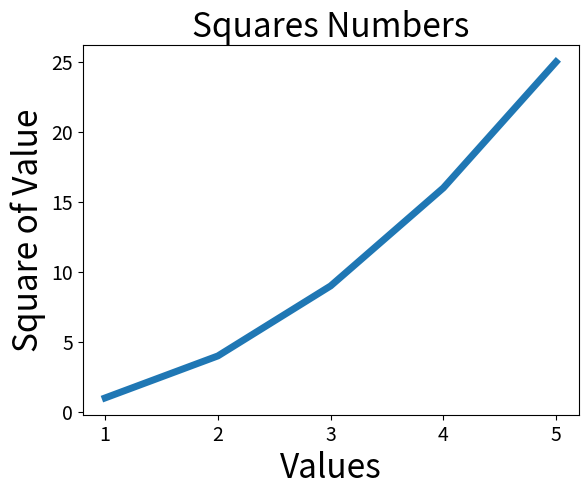

Python code for this plot:
import matplotlib.pyplot as plt

input_values = [1, 2, 3, 4, 5]
squares = [1, 4, 9, 16, 25]
plt.plot(input_values, squares, linewidth=5)

# 设置图标标题，并给坐标轴加上标题
plt.title("Squares Numbers", fontsize=24)
plt.xlabel("Values", fontsize=24)
plt.ylabel("Square of Value", fontsize=24)

# 设置刻度标记的大小
plt.tick_params(axis='both', labelsize=14)

# plt.plot(squares)
plt.show()
